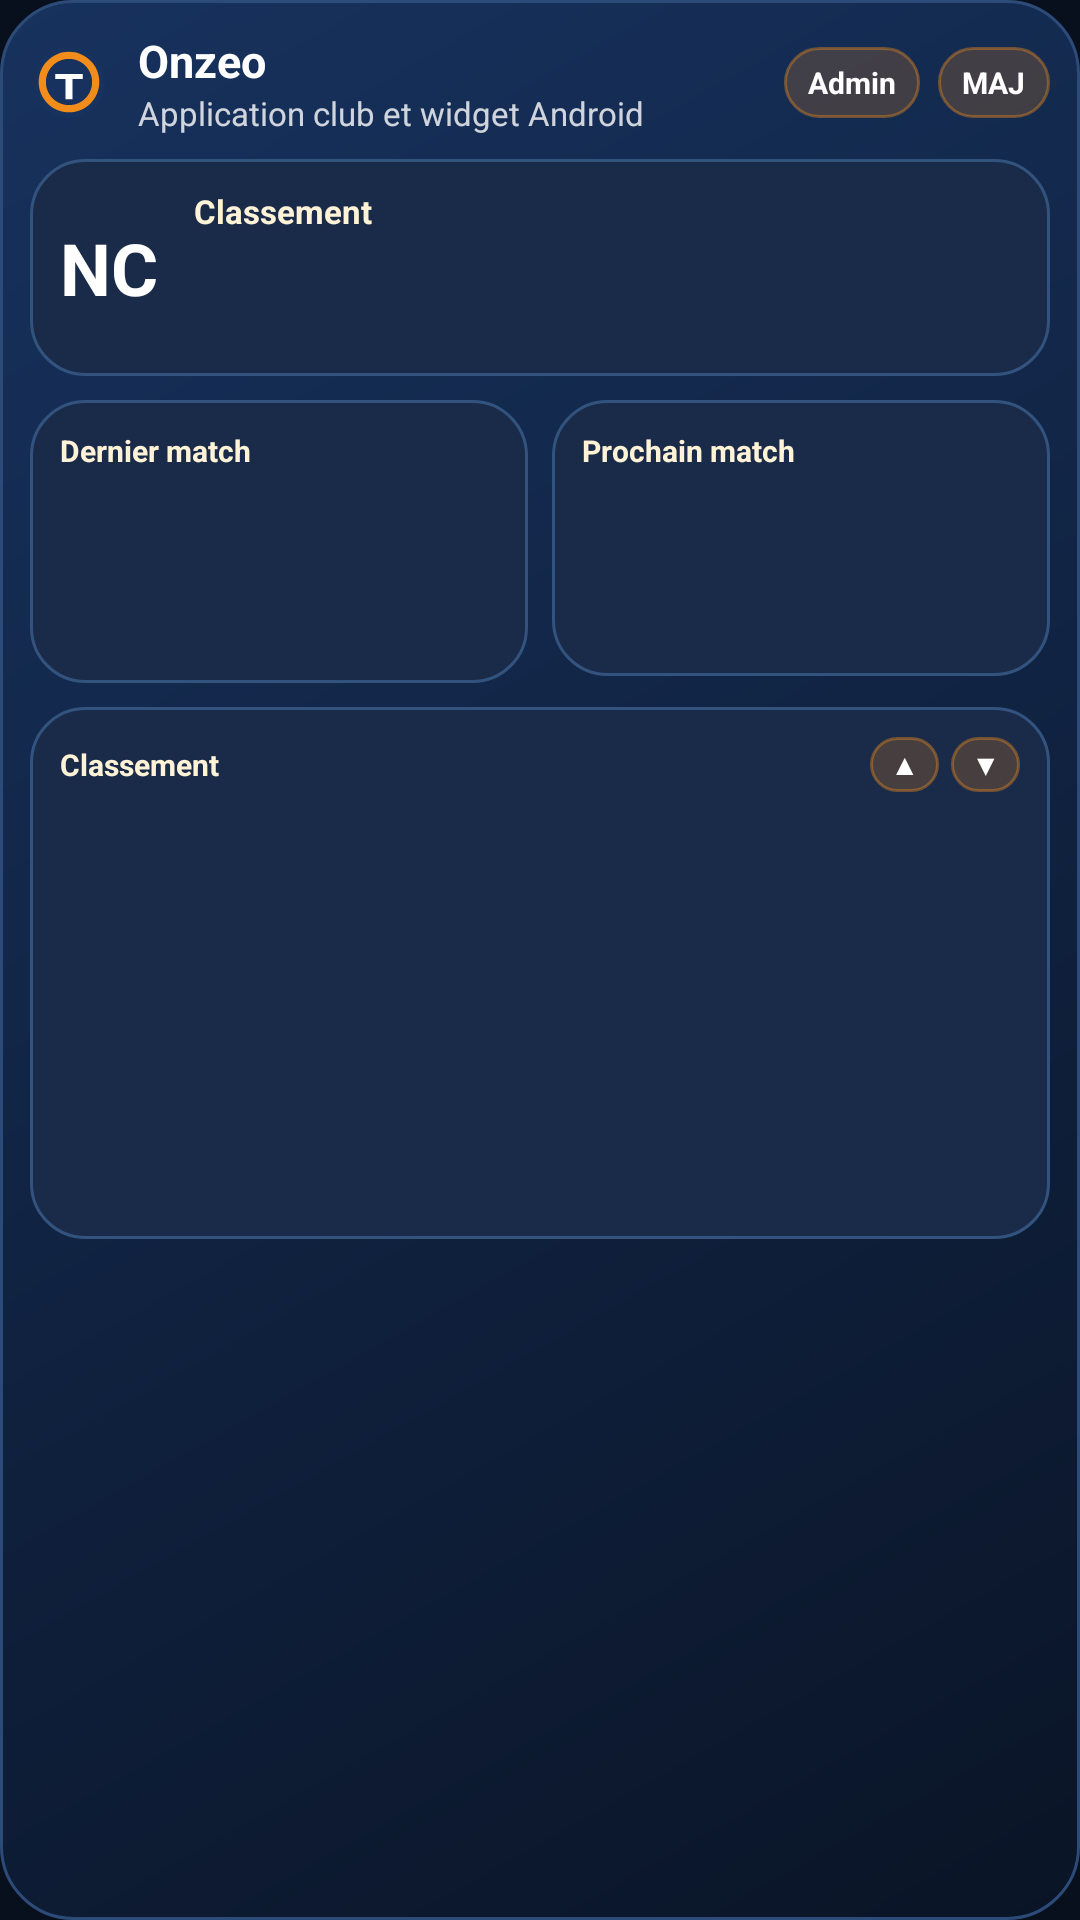

Layout XML and referenced resources for this Android screen:
<!-- AndroidManifest.xml: application theme Theme.FcRegnyWidget -->
<!-- res/layout/widget_fc_regny_large.xml -->
<?xml version="1.0" encoding="utf-8"?>
<LinearLayout xmlns:android="http://schemas.android.com/apk/res/android"
  android:id="@+id/widgetRoot"
  android:layout_width="match_parent"
  android:layout_height="match_parent"
  android:background="@drawable/bg_widget"
  android:orientation="vertical"
  android:padding="10dp">

  <LinearLayout
    android:layout_width="match_parent"
    android:layout_height="wrap_content"
    android:gravity="center_vertical"
    android:orientation="horizontal">

    <ImageView
      android:id="@+id/widgetClubBadge"
      android:layout_width="26dp"
      android:layout_height="26dp"
      android:contentDescription="@string/widget_label"
      android:src="@drawable/ic_club_badge" />

    <LinearLayout
      android:layout_width="0dp"
      android:layout_height="wrap_content"
      android:layout_marginStart="10dp"
      android:layout_weight="1"
      android:orientation="vertical">

      <TextView
        android:id="@+id/widgetClubName"
        android:layout_width="wrap_content"
        android:layout_height="wrap_content"
        android:ellipsize="end"
        android:maxLines="1"
        android:text="@string/widget_label"
        android:textColor="@android:color/white"
        android:textSize="15sp"
        android:textStyle="bold" />

      <TextView
        android:id="@+id/widgetSeasonTeam"
        android:layout_width="wrap_content"
        android:layout_height="wrap_content"
        android:ellipsize="end"
        android:maxLines="1"
        android:text="@string/widget_subtitle"
        android:textColor="#CCFFFFFF"
        android:textSize="11sp" />
    </LinearLayout>

    <TextView
      android:id="@+id/widgetAdminAction"
      android:layout_width="wrap_content"
      android:layout_height="wrap_content"
      android:background="@drawable/bg_widget_action"
      android:paddingLeft="8dp"
      android:paddingTop="5dp"
      android:paddingRight="8dp"
      android:paddingBottom="5dp"
      android:text="@string/widget_admin"
      android:textColor="@android:color/white"
      android:textSize="10sp"
      android:textStyle="bold" />

    <TextView
      android:id="@+id/widgetRefreshAction"
      android:layout_width="wrap_content"
      android:layout_height="wrap_content"
      android:layout_marginStart="6dp"
      android:background="@drawable/bg_widget_action"
      android:paddingLeft="8dp"
      android:paddingTop="5dp"
      android:paddingRight="8dp"
      android:paddingBottom="5dp"
      android:text="@string/widget_refresh"
      android:textColor="@android:color/white"
      android:textSize="10sp"
      android:textStyle="bold" />
  </LinearLayout>

  <LinearLayout
    android:layout_width="match_parent"
    android:layout_height="wrap_content"
    android:layout_marginTop="8dp"
    android:background="@drawable/bg_widget_section"
    android:gravity="center_vertical"
    android:orientation="horizontal"
    android:padding="10dp">

    <TextView
      android:id="@+id/largeStandingRank"
      android:layout_width="wrap_content"
      android:layout_height="wrap_content"
      android:text="NC"
      android:textColor="@android:color/white"
      android:textSize="24sp"
      android:textStyle="bold" />

    <LinearLayout
      android:layout_width="0dp"
      android:layout_height="wrap_content"
      android:layout_marginStart="12dp"
      android:layout_weight="1"
      android:orientation="vertical">

      <TextView
        android:id="@+id/largeStandingDivision"
        android:layout_width="wrap_content"
        android:layout_height="wrap_content"
        android:text="@string/widget_standing_label"
        android:textColor="#FFF3D7"
        android:textSize="11sp"
        android:textStyle="bold" />

      <TextView
        android:id="@+id/largeStandingTeam"
        android:layout_width="wrap_content"
        android:layout_height="wrap_content"
        android:layout_marginTop="2dp"
        android:ellipsize="end"
        android:maxLines="1"
        android:textColor="@android:color/white"
        android:textSize="14sp"
        android:textStyle="bold" />

      <TextView
        android:id="@+id/largeStandingMeta"
        android:layout_width="wrap_content"
        android:layout_height="wrap_content"
        android:layout_marginTop="2dp"
        android:ellipsize="end"
        android:maxLines="1"
        android:textColor="#CCFFFFFF"
        android:textSize="11sp" />
    </LinearLayout>
  </LinearLayout>

  <LinearLayout
    android:layout_width="match_parent"
    android:layout_height="wrap_content"
    android:layout_marginTop="8dp"
    android:orientation="horizontal">

    <LinearLayout
      android:layout_width="0dp"
      android:layout_height="wrap_content"
      android:layout_marginEnd="4dp"
      android:layout_weight="1"
      android:background="@drawable/bg_widget_section"
      android:orientation="vertical"
      android:padding="10dp">

      <TextView
        android:layout_width="wrap_content"
        android:layout_height="wrap_content"
        android:text="@string/widget_last_match"
        android:textColor="#FFF3D7"
        android:textSize="10sp"
        android:textStyle="bold" />

      <TextView
        android:id="@+id/largeLastMatchDate"
        android:layout_width="wrap_content"
        android:layout_height="wrap_content"
        android:layout_marginTop="4dp"
        android:ellipsize="end"
        android:maxLines="1"
        android:textColor="#CCFFFFFF"
        android:textSize="11sp" />

      <TextView
        android:id="@+id/largeLastMatchLine"
        android:layout_width="match_parent"
        android:layout_height="wrap_content"
        android:layout_marginTop="4dp"
        android:ellipsize="end"
        android:maxLines="1"
        android:textColor="@android:color/white"
        android:textSize="12sp"
        android:textStyle="bold" />

      <TextView
        android:id="@+id/largeLastMatchResult"
        android:layout_width="wrap_content"
        android:layout_height="wrap_content"
        android:layout_marginTop="4dp"
        android:textColor="#FFF3D7"
        android:textSize="13sp"
        android:textStyle="bold" />
    </LinearLayout>

    <LinearLayout
      android:layout_width="0dp"
      android:layout_height="wrap_content"
      android:layout_marginStart="4dp"
      android:layout_weight="1"
      android:background="@drawable/bg_widget_section"
      android:orientation="vertical"
      android:padding="10dp">

      <TextView
        android:layout_width="wrap_content"
        android:layout_height="wrap_content"
        android:text="@string/widget_next_match"
        android:textColor="#FFF3D7"
        android:textSize="10sp"
        android:textStyle="bold" />

      <TextView
        android:id="@+id/largeNextMatchDateTime"
        android:layout_width="wrap_content"
        android:layout_height="wrap_content"
        android:layout_marginTop="4dp"
        android:ellipsize="end"
        android:maxLines="1"
        android:textColor="@android:color/white"
        android:textSize="12sp"
        android:textStyle="bold" />

      <TextView
        android:id="@+id/largeNextMatchVenue"
        android:layout_width="match_parent"
        android:layout_height="wrap_content"
        android:layout_marginTop="3dp"
        android:ellipsize="end"
        android:maxLines="1"
        android:textColor="#CCFFFFFF"
        android:textSize="11sp" />

      <TextView
        android:id="@+id/largeNextMatchLine"
        android:layout_width="match_parent"
        android:layout_height="wrap_content"
        android:layout_marginTop="4dp"
        android:ellipsize="end"
        android:maxLines="1"
        android:textColor="@android:color/white"
        android:textSize="12sp"
        android:textStyle="bold" />
    </LinearLayout>
  </LinearLayout>

  <LinearLayout
    android:layout_width="match_parent"
    android:layout_height="wrap_content"
    android:layout_marginTop="8dp"
    android:background="@drawable/bg_widget_section"
    android:orientation="vertical"
    android:padding="10dp">

    <LinearLayout
      android:layout_width="match_parent"
      android:layout_height="wrap_content"
      android:gravity="center_vertical"
      android:orientation="horizontal">

      <TextView
        android:layout_width="0dp"
        android:layout_height="wrap_content"
        android:layout_weight="1"
        android:text="@string/widget_standing_label"
        android:textColor="#FFF3D7"
        android:textSize="10sp"
        android:textStyle="bold" />

      <TextView
        android:id="@+id/largeStandingWindow"
        android:layout_width="wrap_content"
        android:layout_height="wrap_content"
        android:layout_marginEnd="8dp"
        android:textColor="#CCFFFFFF"
        android:textSize="9sp" />

      <TextView
        android:id="@+id/largeStandingUpAction"
        android:layout_width="wrap_content"
        android:layout_height="wrap_content"
        android:background="@drawable/bg_widget_action"
        android:paddingLeft="7dp"
        android:paddingTop="3dp"
        android:paddingRight="7dp"
        android:paddingBottom="3dp"
        android:text="@string/widget_standing_up"
        android:textColor="@android:color/white"
        android:textSize="9sp"
        android:textStyle="bold" />

      <TextView
        android:id="@+id/largeStandingDownAction"
        android:layout_width="wrap_content"
        android:layout_height="wrap_content"
        android:layout_marginStart="4dp"
        android:background="@drawable/bg_widget_action"
        android:paddingLeft="7dp"
        android:paddingTop="3dp"
        android:paddingRight="7dp"
        android:paddingBottom="3dp"
        android:text="@string/widget_standing_down"
        android:textColor="@android:color/white"
        android:textSize="9sp"
        android:textStyle="bold" />
    </LinearLayout>

    <TextView
      android:id="@+id/largeStandingRow1"
      android:layout_width="match_parent"
      android:layout_height="wrap_content"
      android:layout_marginTop="6dp"
      android:padding="6dp"
      android:textColor="#E6FFFFFF"
      android:textSize="10sp" />

    <TextView
      android:id="@+id/largeStandingRow2"
      android:layout_width="match_parent"
      android:layout_height="wrap_content"
      android:layout_marginTop="4dp"
      android:padding="6dp"
      android:textColor="#E6FFFFFF"
      android:textSize="10sp" />

    <TextView
      android:id="@+id/largeStandingRow3"
      android:layout_width="match_parent"
      android:layout_height="wrap_content"
      android:layout_marginTop="4dp"
      android:padding="6dp"
      android:textColor="#E6FFFFFF"
      android:textSize="10sp" />

    <TextView
      android:id="@+id/largeStandingRow4"
      android:layout_width="match_parent"
      android:layout_height="wrap_content"
      android:layout_marginTop="4dp"
      android:padding="6dp"
      android:textColor="#E6FFFFFF"
      android:textSize="10sp" />

    <TextView
      android:id="@+id/largeStandingLastHint"
      android:layout_width="match_parent"
      android:layout_height="wrap_content"
      android:layout_marginTop="6dp"
      android:ellipsize="end"
      android:maxLines="1"
      android:textColor="#CCFFFFFF"
      android:textSize="9sp" />

  </LinearLayout>

  <TextView
    android:id="@+id/widgetFooter"
    android:layout_width="match_parent"
    android:layout_height="wrap_content"
    android:layout_marginTop="6dp"
    android:ellipsize="end"
    android:maxLines="1"
    android:textColor="#CCFFFFFF"
    android:textSize="10sp" />
</LinearLayout>
<!-- resources referenced by this layout -->
<resources>
  <!-- drawable bg_widget (drawable) -->
  <?xml version="1.0" encoding="utf-8"?>
  <shape xmlns:android="http://schemas.android.com/apk/res/android" android:shape="rectangle">
    <gradient
      android:angle="315"
      android:endColor="#0A1426"
      android:startColor="#17325E" />
    <corners android:radius="24dp" />
    <stroke
      android:width="1dp"
      android:color="#2D4B78" />
  </shape>
  <!-- drawable bg_widget_action (drawable) -->
  <?xml version="1.0" encoding="utf-8"?>
  <shape xmlns:android="http://schemas.android.com/apk/res/android" android:shape="rectangle">
    <solid android:color="#33F28C1B" />
    <corners android:radius="999dp" />
    <stroke
      android:width="1dp"
      android:color="#66F28C1B" />
  </shape>
  <!-- drawable bg_widget_section (drawable) -->
  <?xml version="1.0" encoding="utf-8"?>
  <shape xmlns:android="http://schemas.android.com/apk/res/android" android:shape="rectangle">
    <solid android:color="#1A2A49" />
    <corners android:radius="18dp" />
    <stroke
      android:width="1dp"
      android:color="#33537F" />
  </shape>
  <!-- drawable ic_club_badge (drawable) -->
  <?xml version="1.0" encoding="utf-8"?>
  <vector xmlns:android="http://schemas.android.com/apk/res/android"
    android:width="108dp"
    android:height="108dp"
    android:viewportWidth="108"
    android:viewportHeight="108">
    <path
      android:fillColor="#17325E"
      android:pathData="M54,4 C81.6,4 104,26.4 104,54 C104,81.6 81.6,104 54,104 C26.4,104 4,81.6 4,54 C4,26.4 26.4,4 54,4 Z" />
    <path
      android:fillColor="#F28C1B"
      android:pathData="M54,12 C77.2,12 96,30.8 96,54 C96,77.2 77.2,96 54,96 C30.8,96 12,77.2 12,54 C12,30.8 30.8,12 54,12 Z" />
    <path
      android:fillColor="#17325E"
      android:pathData="M54,22 C71.7,22 86,36.3 86,54 C86,71.7 71.7,86 54,86 C36.3,86 22,71.7 22,54 C22,36.3 36.3,22 54,22 Z" />
    <path
      android:fillColor="#FFFFFF"
      android:pathData="M35,43 h38 v7 h-14 v28 h-10 v-28 h-14 z" />
  </vector>
  <string name="widget_admin">Admin</string>
  <string name="widget_label">Onzeo</string>
  <string name="widget_last_match">Dernier match</string>
  <string name="widget_next_match">Prochain match</string>
  <string name="widget_refresh">MAJ</string>
  <string name="widget_standing_down">▼</string>
  <string name="widget_standing_label">Classement</string>
  <string name="widget_standing_up">▲</string>
  <string name="widget_subtitle">Application club et widget Android</string>
  <style name="Theme.FcRegnyWidget" parent="@android:style/Theme.Material.Light.NoActionBar">
      <item name="android:windowBackground">@color/screenBackground</item>
      <item name="android:colorBackground">@color/screenBackground</item>
      <item name="android:textColor">@color/textPrimary</item>
      <item name="android:statusBarColor">@color/screenBackground</item>
      <item name="android:navigationBarColor">@color/screenBackground</item>
    </style>
  <color name="screenBackground">#08101D</color>
  <color name="textPrimary">#FFF8F1</color>
</resources>
